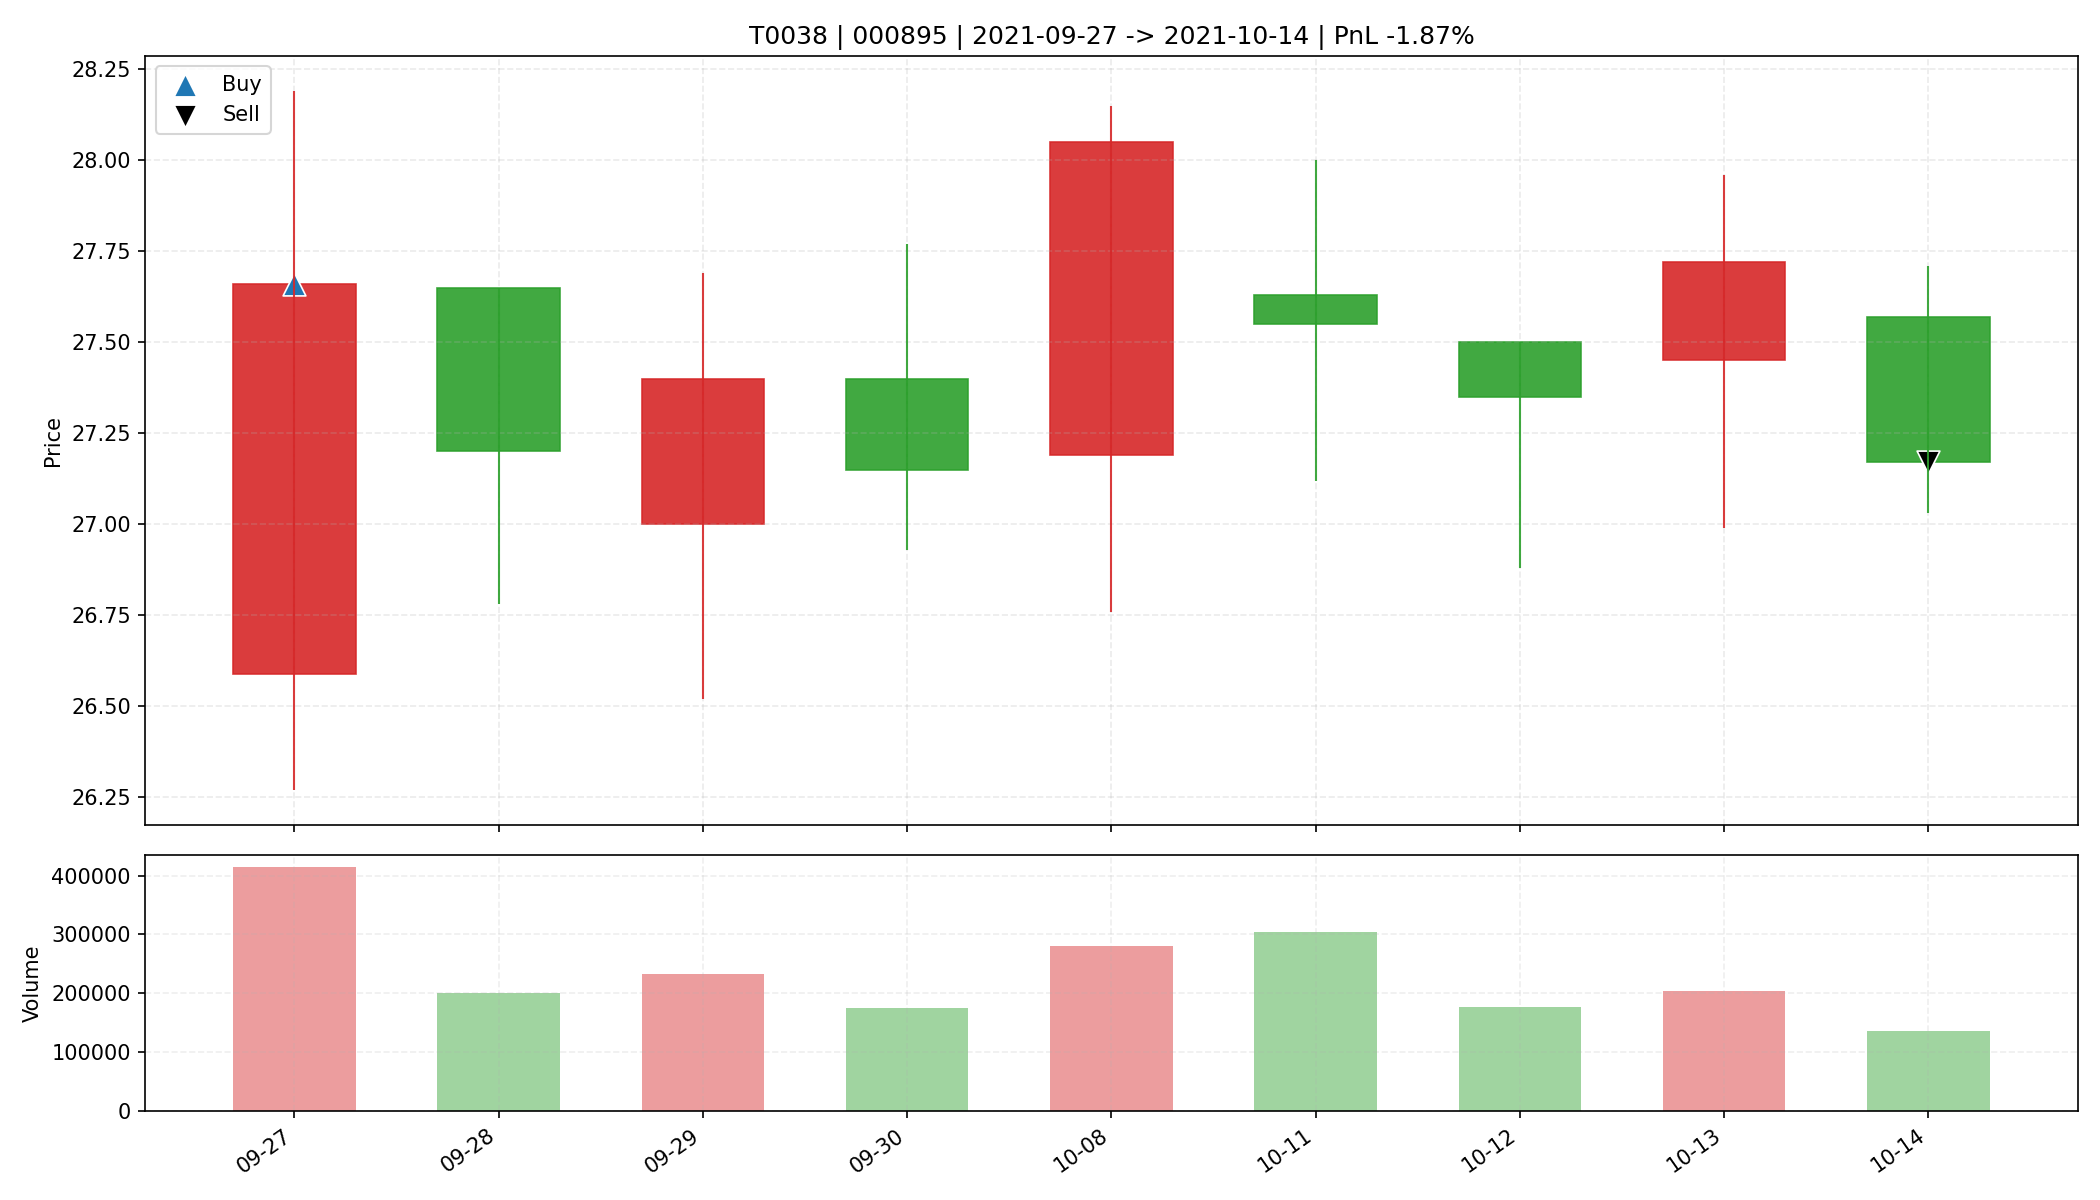

The file beside this chart, header and first rows:
date, open, high, low, close, amount, volume, trade_id, code, buy_date, sell_date, buy_price, sell_price, matched_shares, buy_reason, sell_reason, sell_profit_pct, sell_hold_days, is_buy_day, is_sell_day, holding_day_index
2021-09-27, 26.59, 28.19, 26.27, 27.66, 1138018944, 414674, T0038, 000895, 2021-09-27, 2021-10-14, 27.66, 27.17, 1100, 前10日振幅8.5%, 阳线涨幅4.0%, 突破均线, 温和放量1.8倍, MA…, 跌破MA10, -1.87, 8.0, True, False, 0
2021-09-28, 27.65, 27.65, 26.78, 27.2, 544905024, 200923, T0038, 000895, 2021-09-27, 2021-10-14, 27.66, 27.17, 1100, 前10日振幅8.5%, 阳线涨幅4.0%, 突破均线, 温和放量1.8倍, MA…, 跌破MA10, -1.87, 8.0, False, False, 1
2021-09-29, 27.0, 27.69, 26.52, 27.4, 633464768, 233493, T0038, 000895, 2021-09-27, 2021-10-14, 27.66, 27.17, 1100, 前10日振幅8.5%, 阳线涨幅4.0%, 突破均线, 温和放量1.8倍, MA…, 跌破MA10, -1.87, 8.0, False, False, 2
2021-09-30, 27.4, 27.77, 26.93, 27.15, 478662848, 175719, T0038, 000895, 2021-09-27, 2021-10-14, 27.66, 27.17, 1100, 前10日振幅8.5%, 阳线涨幅4.0%, 突破均线, 温和放量1.8倍, MA…, 跌破MA10, -1.87, 8.0, False, False, 3
2021-10-08, 27.19, 28.15, 26.76, 28.05, 778564928, 280178, T0038, 000895, 2021-09-27, 2021-10-14, 27.66, 27.17, 1100, 前10日振幅8.5%, 阳线涨幅4.0%, 突破均线, 温和放量1.8倍, MA…, 跌破MA10, -1.87, 8.0, False, False, 4
2021-10-11, 27.63, 28.0, 27.12, 27.55, 837768192, 305001, T0038, 000895, 2021-09-27, 2021-10-14, 27.66, 27.17, 1100, 前10日振幅8.5%, 阳线涨幅4.0%, 突破均线, 温和放量1.8倍, MA…, 跌破MA10, -1.87, 8.0, False, False, 5
2021-10-12, 27.5, 27.5, 26.88, 27.35, 479369184, 176258, T0038, 000895, 2021-09-27, 2021-10-14, 27.66, 27.17, 1100, 前10日振幅8.5%, 阳线涨幅4.0%, 突破均线, 温和放量1.8倍, MA…, 跌破MA10, -1.87, 8.0, False, False, 6
2021-10-13, 27.45, 27.96, 26.99, 27.72, 561981440, 204334, T0038, 000895, 2021-09-27, 2021-10-14, 27.66, 27.17, 1100, 前10日振幅8.5%, 阳线涨幅4.0%, 突破均线, 温和放量1.8倍, MA…, 跌破MA10, -1.87, 8.0, False, False, 7
2021-10-14, 27.57, 27.71, 27.03, 27.17, 372493984, 136510, T0038, 000895, 2021-09-27, 2021-10-14, 27.66, 27.17, 1100, 前10日振幅8.5%, 阳线涨幅4.0%, 突破均线, 温和放量1.8倍, MA…, 跌破MA10, -1.87, 8.0, False, True, 8
